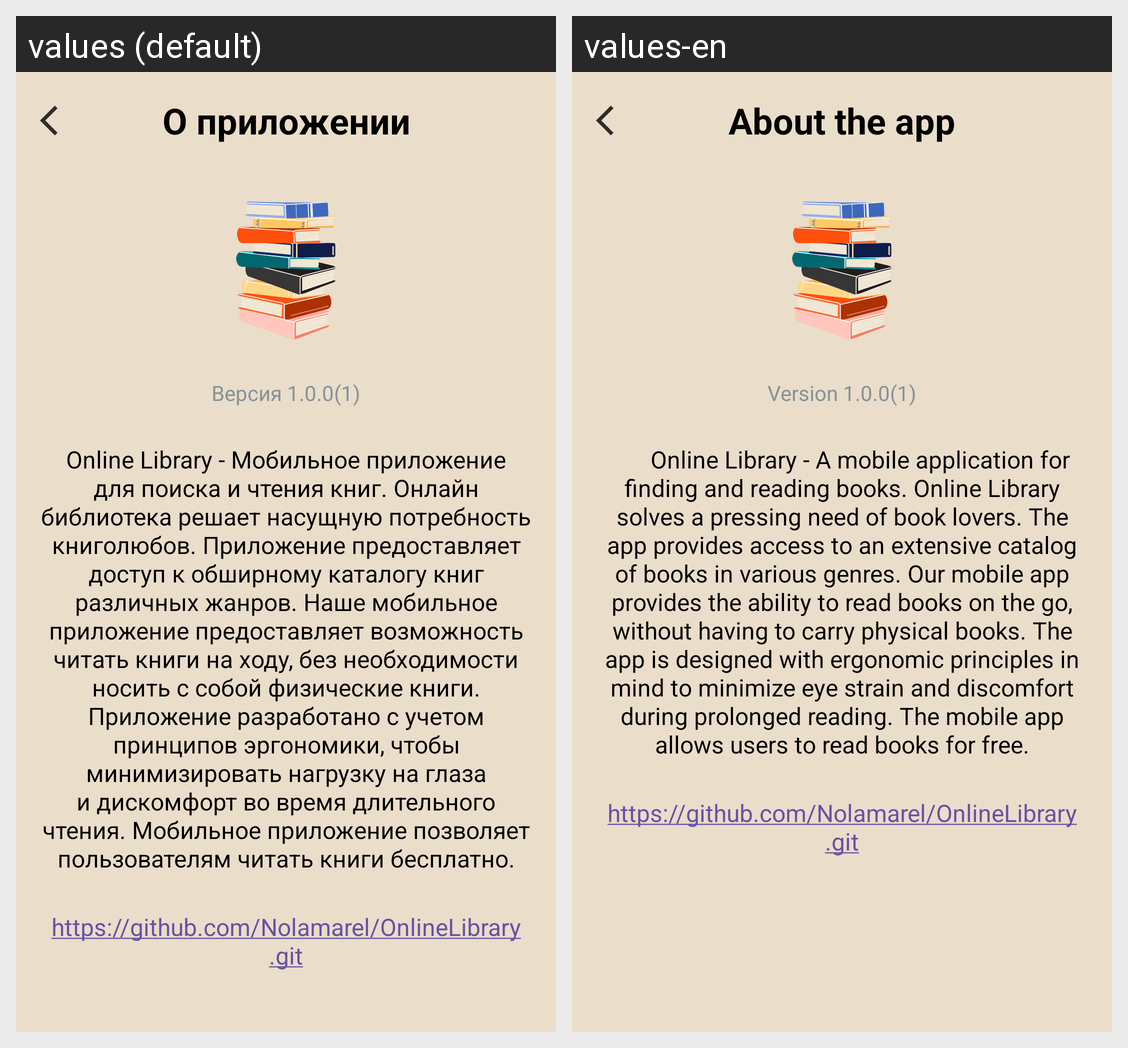

Translations of the strings shown on this Android screen, per locale in the grid:
Android screen res/layout/fragment_about_app.xml rendered under 2 locales, left to right: values (default), values-en. Device: Nexus 5 (rendered at 1080×1920; each locale shown at half size, 540×960, under a caption strip naming it); theme Theme.OnlineLibrary.
Strings drawn on this screen, with the default value and each locale's value (text and hints the layout hard-codes, and strings that could not be matched under every locale, appear in the picture but are not listed):

about_the_app
  values: О приложении
  values-en: About the app

version
  values: Версия 1.0.0(1)
  values-en: Version 1.0.0(1)

about_app
  values: Online Library - Мобильное приложение для поиска и чтения книг. Онлайн библиотека решает насущную потребность книголюбов. Приложение предоставляет доступ к обширному каталогу книг различных жанров. Наше мобильное приложение предоставляет возможность читать книги на ходу, без необходимости носить с собой физические книги. Приложение разработано с учетом принципов эргономики, чтобы минимизировать …[clipped]
  values-en:       Online Library - A mobile application for finding and reading books. Online Library solves a pressing need of book lovers. The app provides access to an extensive catalog of books in various genres. Our mobile app provides the ability to read books on the go, without having to carry physical books. The app is designed with ergonomic principles in mind to minimize eye strain and discomfort …[clipped]
